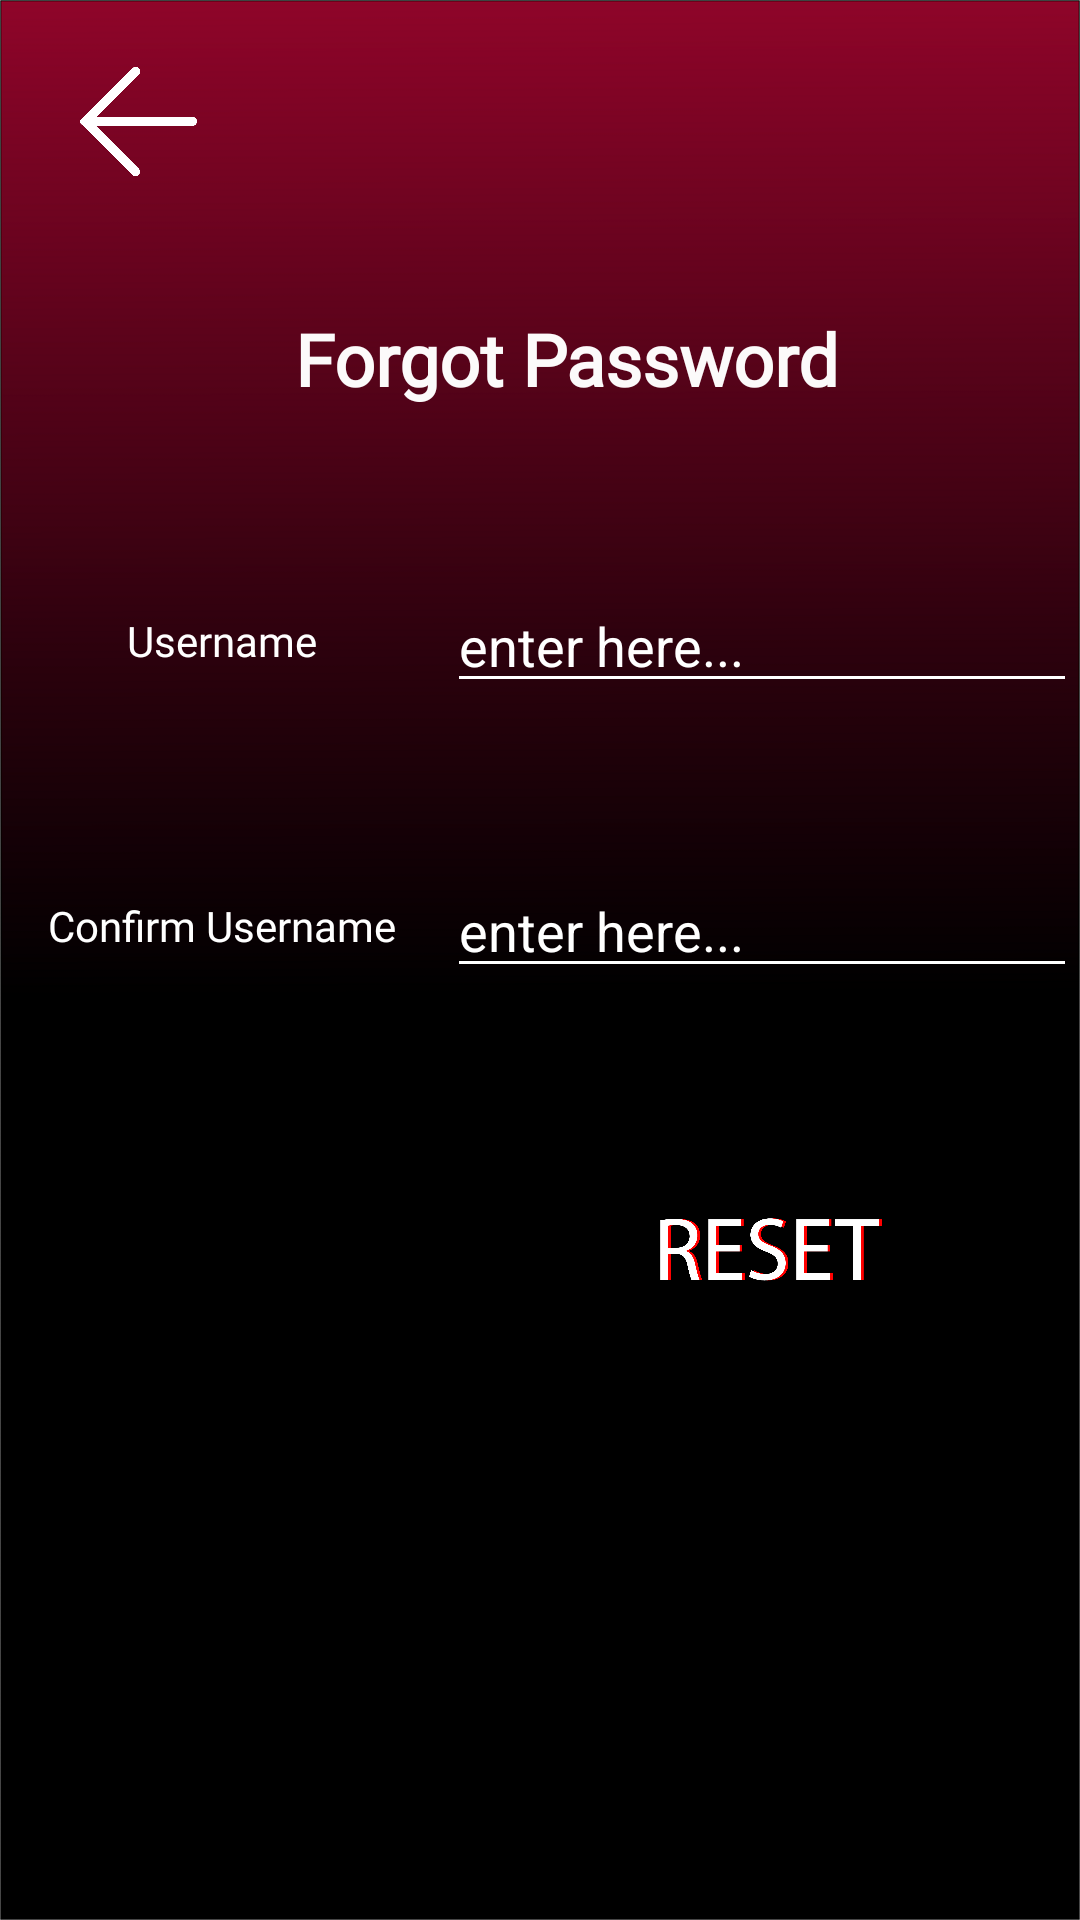

Here is an Android app screen rendered from its layout file. Give the layout XML and the strings, colors and styles it references.
<!-- AndroidManifest.xml: application theme AppTheme -->
<!-- res/layout/activity_forgot_password.xml -->
<?xml version="1.0" encoding="utf-8"?>
<androidx.constraintlayout.widget.ConstraintLayout xmlns:android="http://schemas.android.com/apk/res/android"
    xmlns:app="http://schemas.android.com/apk/res-auto"
    xmlns:tools="http://schemas.android.com/tools"
    android:layout_width="match_parent"
    android:layout_height="match_parent"
    android:orientation="vertical"
    tools:context="activities.ForgotPasswordActivity"
    android:noHistory = "true"
    android:background="@drawable/background">

    <EditText
        android:id="@+id/activityForgotPassword_confirmUsernameInput"
        android:layout_width="wrap_content"
        android:layout_height="wrap_content"
        android:ems="10"
        android:hint="enter here..."
        android:textColorHint="@android:color/white"
        android:backgroundTint="@android:color/white"
        android:textColor="@android:color/white"
        android:inputType="textPersonName|textPassword"
        app:layout_constraintBottom_toTopOf="@+id/guideline13"
        app:layout_constraintEnd_toEndOf="parent"
        app:layout_constraintStart_toStartOf="@+id/guideline11"
        app:layout_constraintTop_toTopOf="@+id/guideline12" />

    <TextView
        android:id="@+id/activityForgotPassword_usernameConfirmLabel"
        android:layout_width="wrap_content"
        android:layout_height="wrap_content"
        android:fontFamily="@font/open_sans"
        android:text="Confirm Username"
        android:textColor="#FFFFFF"
        app:layout_constraintBottom_toTopOf="@+id/guideline13"
        app:layout_constraintEnd_toStartOf="@+id/guideline11"
        app:layout_constraintStart_toStartOf="parent"
        app:layout_constraintTop_toTopOf="@+id/guideline12" />

    <EditText
        android:id="@+id/activityForgotPassword_usernameInput"
        android:layout_width="wrap_content"
        android:layout_height="wrap_content"
        android:ems="10"
        android:hint="enter here..."
        android:textColorHint="@android:color/white"
        android:backgroundTint="@android:color/white"
        android:textColor="@android:color/white"
        android:inputType="textPersonName"
        app:layout_constraintBottom_toTopOf="@+id/guideline12"
        app:layout_constraintEnd_toEndOf="parent"
        app:layout_constraintStart_toStartOf="@+id/guideline11"
        app:layout_constraintTop_toTopOf="@+id/guideline10" />

    <TextView
        android:id="@+id/activityForgotPassword_usernameLabel"
        android:layout_width="wrap_content"
        android:layout_height="wrap_content"
        android:fontFamily="@font/open_sans"
        android:text="Username"
        android:textColor="#FFFFFF"
        app:layout_constraintBottom_toTopOf="@+id/guideline12"
        app:layout_constraintEnd_toStartOf="@+id/guideline11"
        app:layout_constraintStart_toStartOf="parent"
        app:layout_constraintTop_toTopOf="@+id/guideline10" />

    <TextView
        android:id="@+id/activityForgotPassword_titleText"
        android:layout_width="wrap_content"
        android:layout_height="wrap_content"
        android:fontFamily="@font/open_sans_bold"
        android:text="Forgot Password"
        android:textColor="#FAFFFFFF"
        android:textSize="24sp"
        android:textStyle="bold"
        app:layout_constraintBottom_toTopOf="@+id/guideline9"
        app:layout_constraintEnd_toEndOf="parent"
        app:layout_constraintHorizontal_bias="0.551"
        app:layout_constraintStart_toStartOf="parent"
        app:layout_constraintTop_toTopOf="@+id/guideline8" />

    <ImageView
        android:id="@+id/activityForgotPassword_backImageButton"
        android:layout_width="39dp"
        android:layout_height="39dp"
        android:onClick="BackHandle"
        android:src="@drawable/back"
        app:layout_constraintBottom_toTopOf="@+id/guideline8"
        app:layout_constraintEnd_toStartOf="@+id/guideline11"
        app:layout_constraintHorizontal_bias="0.245"
        app:layout_constraintStart_toStartOf="parent"
        app:layout_constraintTop_toTopOf="parent" />

    <ImageView
        android:id="@+id/activityforgotPassword_resetButton"
        android:layout_width="165dp"
        android:layout_height="72dp"
        android:onClick="ResetPasswordSuccessHandler"
        app:layout_constraintBottom_toBottomOf="parent"
        app:layout_constraintEnd_toEndOf="parent"
        app:layout_constraintStart_toStartOf="@+id/guideline11"
        app:layout_constraintTop_toTopOf="@+id/guideline13"
        app:layout_constraintVertical_bias="0.07999998"
        app:srcCompat="@drawable/reset" />

    <androidx.constraintlayout.widget.Guideline
        android:id="@+id/guideline8"
        android:layout_width="wrap_content"
        android:layout_height="wrap_content"
        android:orientation="horizontal"
        app:layout_constraintGuide_begin="81dp" />

    <androidx.constraintlayout.widget.Guideline
        android:id="@+id/guideline9"
        android:layout_width="wrap_content"
        android:layout_height="wrap_content"
        android:orientation="horizontal"
        app:layout_constraintGuide_begin="158dp" />

    <androidx.constraintlayout.widget.Guideline
        android:id="@+id/guideline10"
        android:layout_width="wrap_content"
        android:layout_height="wrap_content"
        android:orientation="horizontal"
        app:layout_constraintGuide_begin="175dp" />

    <androidx.constraintlayout.widget.Guideline
        android:id="@+id/guideline11"
        android:layout_width="wrap_content"
        android:layout_height="wrap_content"
        android:orientation="vertical"
        app:layout_constraintGuide_begin="148dp" />

    <androidx.constraintlayout.widget.Guideline
        android:id="@+id/guideline12"
        android:layout_width="wrap_content"
        android:layout_height="wrap_content"
        android:orientation="horizontal"
        app:layout_constraintGuide_begin="252dp" />

    <androidx.constraintlayout.widget.Guideline
        android:id="@+id/guideline13"
        android:layout_width="wrap_content"
        android:layout_height="wrap_content"
        android:orientation="horizontal"
        app:layout_constraintGuide_begin="365dp" />
</androidx.constraintlayout.widget.ConstraintLayout>
<!-- resources referenced by this layout -->
<resources>
  <!-- drawable back: png bitmap (drawable-xxxhdpi, 8967 bytes) -->
  <!-- drawable background: png bitmap (drawable-xxxhdpi, 30989 bytes) -->
  <!-- drawable reset: png bitmap (drawable-xxxhdpi, 38213 bytes) -->
  <style name="AppTheme" parent="Theme.AppCompat.Light.NoActionBar">
          
          <item name="colorPrimary">#FFFFFF</item>
          <item name="colorPrimaryDark">#87062C</item>
          <item name="colorAccent">@color/colorAccent</item>
      </style>
  <color name="colorAccent">#D81B60</color>
</resources>
